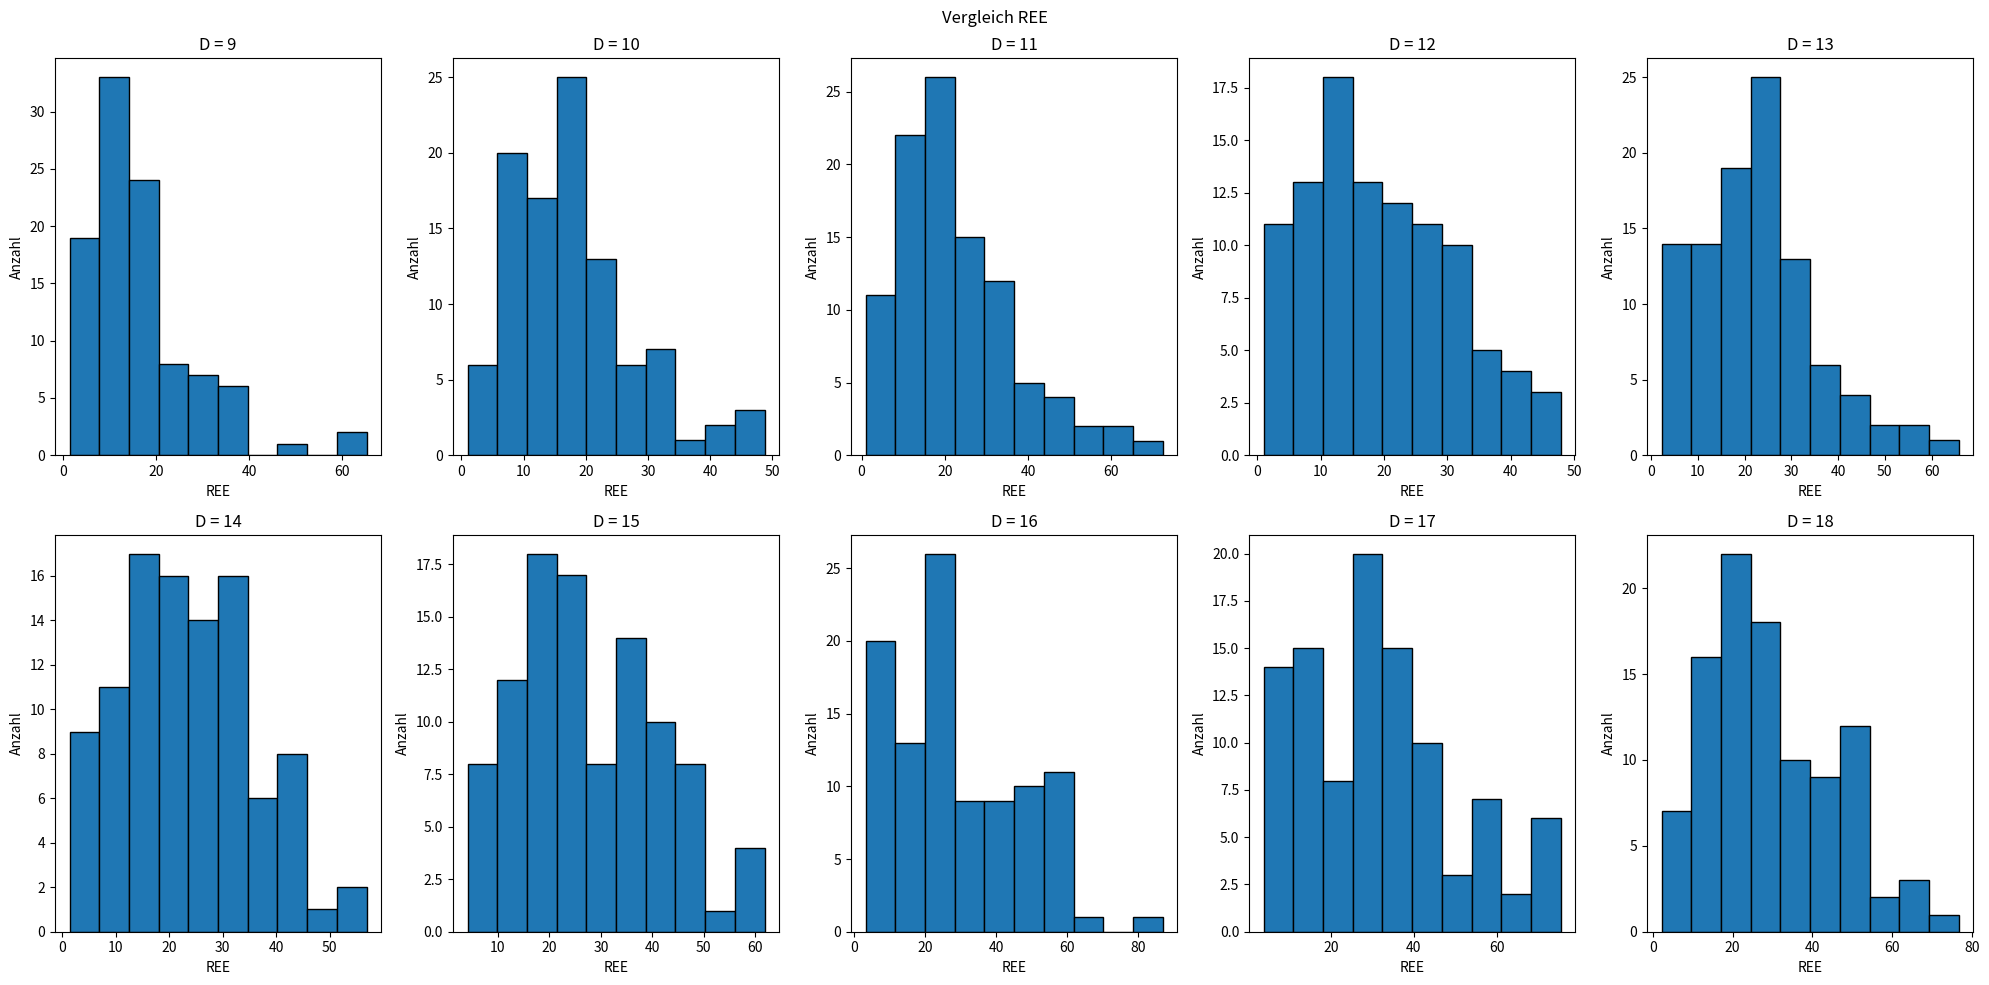
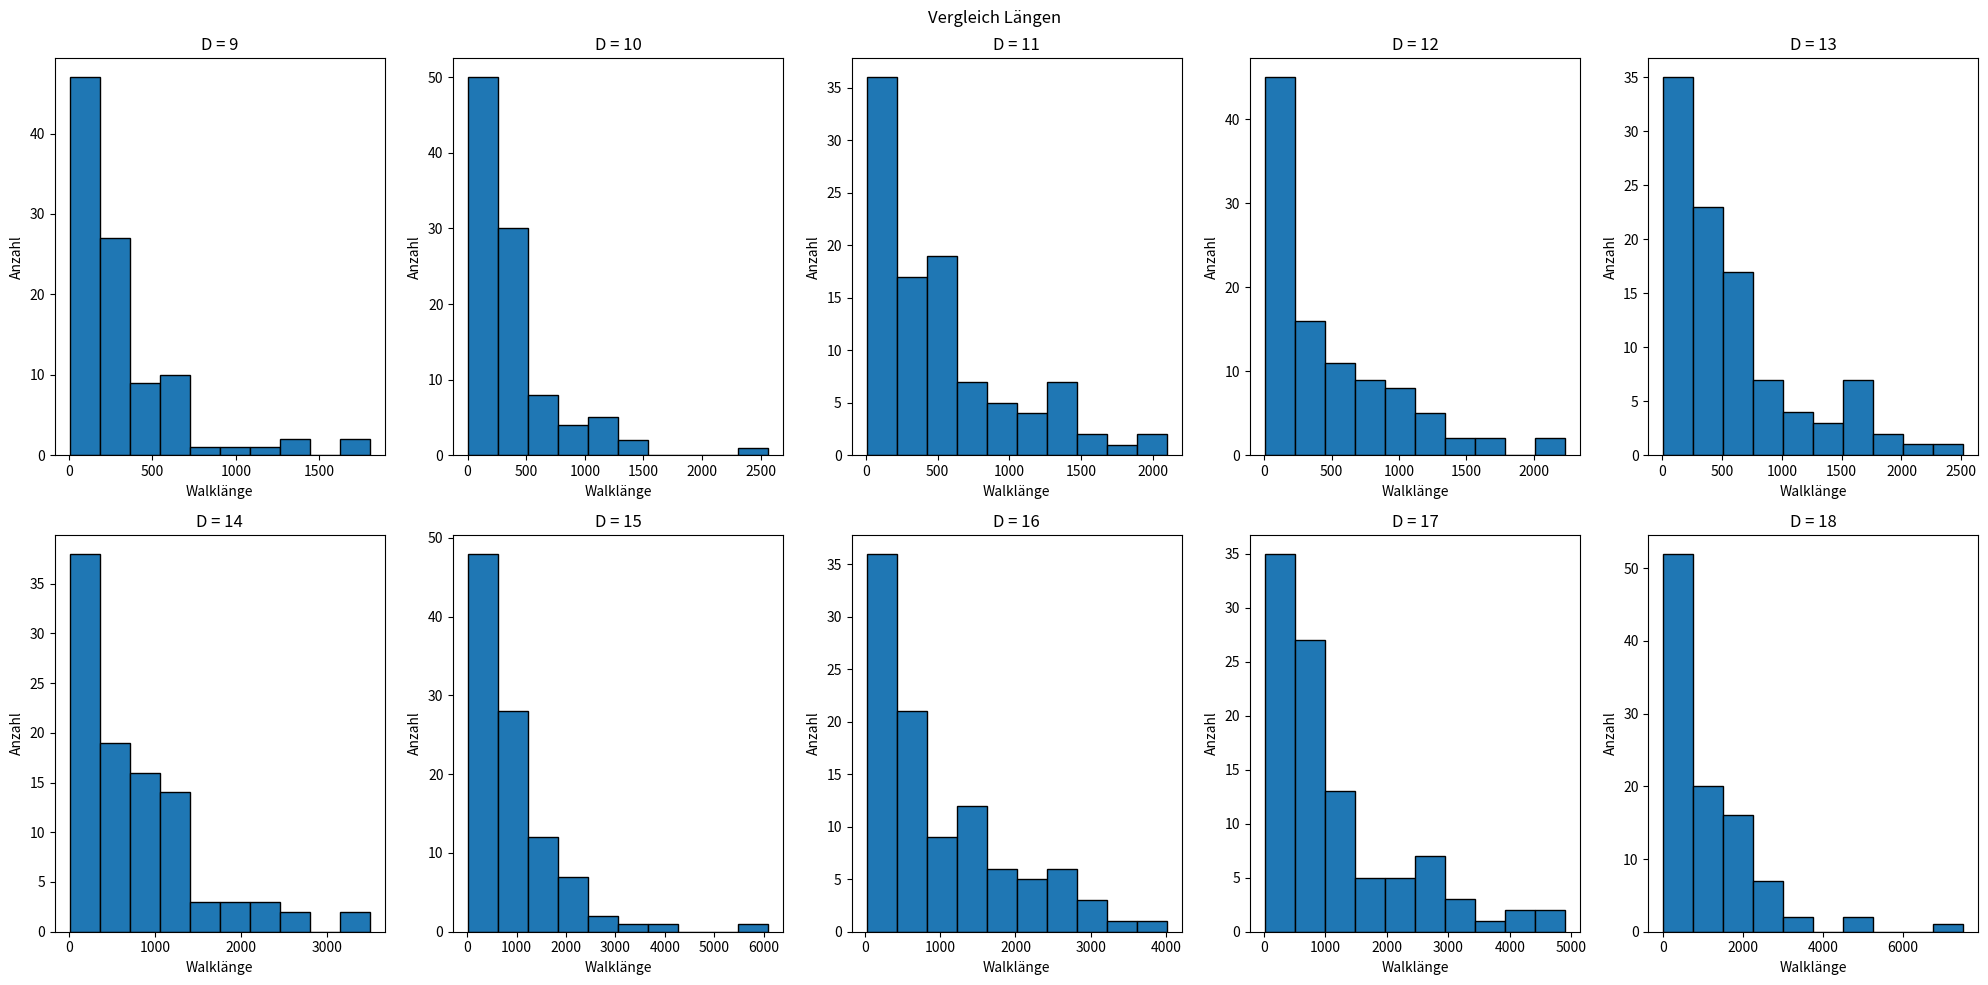

Generate these figures, in order, with matplotlib:
import random
import numpy as np
import matplotlib.pyplot as plt


# Eingabe unnütz für eigentliches Ausführen des Codes, nur zum testen/troubleshooten da
#####################################################
#####################################################
D = 5
lin_stiff = 0 # 0 -> 100% Dimensionswechsel, 0.01-0.99 ->1-99% Gewichtung für Dimensionswechsel, 1 -> Computer sagt nein
pol_length = 20
itter = 50
#####################################################
#####################################################

def SAW_D_dim(D, pol_length, lin_stiff):
    # Listen initiieren
    point_latest = [0] * D
    track_list = []
    track_list.append(point_latest[:]) # Wenn direkt als Listenelement/ohne append -> Error
    track_list_dim = []
    track_list_dir = []
    steps = 0

            # Verhindern von unendlichen Walks bei ungünstigen Eingaben oder Schleifenfehlern
######--------------------------------------------------------------------------------------------------######
    # Prüfen ob die Polymerlänge valid ist
    if not (isinstance(pol_length, int) or (isinstance(pol_length, str) and pol_length == "inf")):
        print("Kein valider Input für Polymerlänge")
        # raise ValueError("Kein valider Input für Polymerlänge") # statt print und return
        return None, None
    # Bei Unendlichem Walk in einer Dimension (ergo einer Richtung) Fehler werfen
    if D == 1 and (isinstance(pol_length, str) and pol_length == "inf"):
        print("Obacht!")
        # raise ValueError("Obacht!") # statt print und return
        return None, None
    # Bei unendlichem Walk und 100% Stiffness
    if lin_stiff == 1 and not pol_length != "inf":
        print("REE = inf")
        # raise ValueError("Wieso?") # statt print und return
        return None, None
    # Bei 1 Dimension und 0% Stiffness
    if D == 1 and lin_stiff == 0:
        print("Geht net")
        # raise ValueError("Geht net") # statt print und return
        return None, None
    
######--------------------------------------------------------------------------------------------------######

    # Walken
    while True:

        if lin_stiff == "None":
            rand_int = random.randint(0, D-1)
            track_list_dim.append(rand_int)

            # Verhindern von backtracking
            if len(track_list_dim) > 1 and track_list_dim[-1] == track_list_dim[-2]:
                # Wenn die gleiche Dimension wie letztes mal gewählt wurde, muss der walk weiter in die Richtung laufen, da der SAW nicht rückwärts laufen soll -> unendlicher Walk in D1 bei "inf"
                part_rand_dir = track_list_dir[-1] # Doch keine random direction
            else:
                part_rand_dir = random.choice([-1, 1]) # Hier aber random direction
            track_list_dir.append(part_rand_dir)
            point_latest[rand_int] += part_rand_dir

        else:
            y_n = round(random.random(), 2)
            # Bei 0.01-0.99
            if steps > 0 and y_n < lin_stiff:
                # Walk geht in gleicher Richtung weiter
                rand_dim = track_list_dim[-1]
                part_rand_dir = track_list_dir[-1]
            else:
                # Geht nicht geradeaus weiter
                rand_dim = random.randint(0, D-1)
    
                # Bei 0.00
                if lin_stiff == 0 and steps > 0:
                    # Neue Wahl ohne letzte Dimension
                    available_dims = [dim for dim in range(D) if dim != track_list_dim[-1]]
                    rand_dim = random.choice(available_dims)
                else:
                    rand_dim = random.randint(0, D-1)
                
                if len(track_list_dim) > 0 and rand_dim == track_list_dim[-1]:
                    part_rand_dir = track_list_dir[-1] # Doch keine random direction
                else:
                    part_rand_dir = random.choice([-1, 1]) # hier aber random direction
    
            track_list_dim.append(rand_dim)
            track_list_dir.append(part_rand_dir)
            point_latest[rand_dim] += part_rand_dir

        # Walk abbrechen / Walkbreak
        if point_latest not in track_list:
            track_list.append(point_latest[:])
        else:
            break

        steps += 1
        # Polymerlänge
        if isinstance(pol_length, int) and steps >= pol_length:
            break
        elif isinstance(pol_length, str) and pol_length == "inf":
            continue # Bei 'inf' wird der Walk fortgeführt bis Walkbreak

    # Für Experiment mit unterschiedlichen Nucleationsites nicht geeignet
    calced_REE = np.linalg.norm(point_latest)
    # Bei Poly_Call auskommentieren der prints empfohlen.
    #print(track_list)
    #print(f"REE: {calced_REE}")
    imp_length = len(track_list)
    #print(f"Walklänge: {imp_length}")
    #print(track_list_dir)
    #print(track_list_dim)
    return calced_REE, imp_length

def Atom_ident(atom_coords):

    var_track = 0

    for i in range(3):
        number_str = f"{atom_coords[i]:.10g}"
            
        if '.' in number_str:
            number_str = number_str.rstrip('0').rstrip('.')
    
        sign_dig_len = len(number_str.replace('.', '').replace('-', ''))
        var_track += sign_dig_len
    
    if var_track == 3: # bei drei Gitteratompunkten 3
        #print("Gitteratom")
        return 1
    elif var_track == 5: # Bei drei fcc 5
        #print("FCC-Atom")
        return 2
    elif var_track == 9: # Bei drei interstetiellen 9
        #print("Interstetielles-Atom")
        return 3
    else:
        print("Uhm...?")
        return 0
    
def SAW_Diamonlattice(pol_length_diamond):
    point_latest_diamond = np.array([0.0] * 3)
    track_list_diamond = []
    track_list_diamond.append(point_latest_diamond[:].tolist()) # Wenn direkt als Listenelement/ohne append -> Error
    track_list_dir_diamond = []
    steps_diamond = 0

    moveset_grid = [
        [0.25, 0.25, 0.25],
        [-0.25, -0.25, 0.25],
        [-0.25, 0.25, -0.25],
        [0.25, -0.25, -0.25]
    ]
    moveset_fcc = [
        [-0.25, -0.25, 0.25],
        [0.25, 0.25, 0.25],
        [0.25, -0.25, -0.25],
        [-0.25, 0.25, -0.25]
    ]
    moveset_inter = [
        [-0.25, -0.25, -0.25],
        [0.25, 0.25, -0.25],
        [0.25, -0.25, 0.25],
        [-0.25, 0.25, 0.25]
    ]

    while True:

        point_latest_diamond = track_list_diamond[-1]
        if Atom_ident(point_latest_diamond) == 1:
            current_moveset = moveset_grid
        elif Atom_ident(point_latest_diamond) == 2:
            current_moveset = moveset_fcc
        elif Atom_ident(point_latest_diamond) == 3:
            current_moveset = moveset_inter
        else:
            print("Wat?")
            return None, None


        # Verhindern von backtracking
        if len(track_list_dir_diamond) >= 1:
            last_move = np.array(track_list_dir_diamond[-1])
            inverse_last_move = -last_move
            available_moves = [move for move in current_moveset if not np.array_equal(move, inverse_last_move)]
        else:
            available_moves = current_moveset

        if not available_moves:
            break

        dim_choice = random.choice(available_moves)
        track_list_dir_diamond.append(dim_choice[:])
        point_latest_diamond += np.array(dim_choice)
        point_latest_diamond_list = point_latest_diamond.tolist()

        # Walk abbrechen / Walkbreak
        if point_latest_diamond_list not in track_list_diamond:
            track_list_diamond.append(point_latest_diamond_list[:])
        else:
            break
      
        steps_diamond += 1
        # Polymerlänge
        if isinstance(pol_length_diamond, int) and steps_diamond >= pol_length_diamond:
            break
        elif isinstance(pol_length_diamond, str) and pol_length_diamond == "inf":
            continue # Bei 'inf' wird der Walk fortgeführt bis Walkbreak
      
    # Für Experiment mit unterschiedlichen Nucleationsites nicht geeignet
    calced_REE = np.linalg.norm(point_latest_diamond)
    # Bei Poly_Call auskommentieren der prints empfohlen.
    print(track_list_diamond)
    print(f"REE: {calced_REE}")
    imp_length = len(track_list_diamond)
    print(f"Walklänge: {imp_length}")
    print(track_list_dir_diamond)
    return calced_REE, imp_length
    
# Normalverteilte Polymerlängen
def Rnd_Pol(mean, std_dev, num):
    
    normal_floats = np.random.normal(mean, std_dev, num)
    normal_integers = np.round(normal_floats).astype(int)
    abs_integers = abs(normal_integers)
    normal_integers_list = abs_integers.tolist()

    return normal_integers_list

# Statistik bei festen Werten
def PolyCallSimple(D: int, pol_length, lin_stiff: float, itter: int, dist: bool):
    ree_list = []
    length_list = []
    # Liste für tatsächliche Funktion anpassen
    for i in range(itter):
        if dist:
            pol_length = polymer_lengths[i]
        else:
            pass
        # Funktion callen, Fehler auslassen
        ree, length = SAW_D_dim(D, pol_length, lin_stiff)
        if ree is not None and length is not None:
            ree_list.append(ree)
            length_list.append(length)
    # REE
    mean_ree = np.mean(ree_list)
    std_dev_ree = np.std(ree_list)
    median_ree = np.median(ree_list)
    # Walklänge
    mean_length = np.mean(length_list)
    std_dev_length = np.std(length_list)
    median_length = np.median(length_list)

    # Für Comps auskommentieren
    #print(f"REE - Mittelwert: {mean_ree}, Standardabweichung: {std_dev_ree}, Median: {median_ree}")
    #print(f"Walklänge - Mittelwert: {mean_length}, Standardabweichung: {std_dev_length}, Median: {median_length}")

    # Für Comps auskommentieren
    #fig, axs = plt.subplots(1, 2, figsize=(14, 5))
    #axs[0].hist(ree_list, bins=10, edgecolor='black')
    #axs[0].set_xlabel('REE')
    #axs[0].set_ylabel('Anzahl')
    #axs[1].hist(length_list, bins=10, edgecolor='black')
    #axs[1].set_xlabel('Walklänge')
    #axs[1].set_ylabel('Anzahl')

    #plt.show()

    return ree_list, length_list

def PolyCallSimpleDiamond(pol_length_diamond, itter_diamond: int, dist_diamond: bool):
    ree_list_diamond = []
    length_list_diamond = []
    # Liste für tatsächliche Funktion anpassen
    for i in range(itter_diamond):
        if dist_diamond:
            pol_length_diamond = polymer_lengths[i]
        else:
            pass
        # Funktion callen, Fehler auslassen
        ree, length = SAW_Diamonlattice(pol_length_diamond)
        if ree is not None and length is not None:
            ree_list_diamond.append(ree)
            length_list_diamond.append(length)
    # REE
    mean_ree_diamond = np.mean(ree_list_diamond)
    std_dev_ree_diamond = np.std(ree_list_diamond)
    median_ree_diamond = np.median(ree_list_diamond)
    # Walklänge
    mean_length_diamond = np.mean(length_list_diamond)
    std_dev_length_diamond = np.std(length_list_diamond)
    median_length_diamond = np.median(length_list_diamond)

    print(f"REE - Mittelwert: {mean_ree_diamond}, Standardabweichung: {std_dev_ree_diamond}, Median: {median_ree_diamond}")
    print(f"Walklänge - Mittelwert: {mean_length_diamond}, Standardabweichung: {std_dev_length_diamond}, Median: {median_length_diamond}")

    fig, axs = plt.subplots(1, 2, figsize=(14, 5))
    axs[0].hist(ree_list_diamond, bins=10, edgecolor='black')
    axs[0].set_xlabel('REE')
    axs[0].set_ylabel('Anzahl')
    axs[1].hist(length_list_diamond, bins=10, edgecolor='black')
    axs[1].set_xlabel('Walklänge')
    axs[1].set_ylabel('Anzahl')

    plt.show()

    return ree_list_diamond, length_list_diamond

# Vergleich von 10 Walks in unterschiedlichen Dimensionen
def Deca_Comp_DIM(D_Start, pol_length, lin_stiff, itter, dist):
    if D_Start <= 1:
        print("Minimaler Wert für Dimensionen ist 2")
        return
    d_comp_list = [i for i in range(D_Start, D_Start + 10)] # Anzahl an Vergleichen kann angepasst werden, aber subplots müssen gefittet werden
    comp_list_return_ree = []
    comp_list_return_length = []
    for D in d_comp_list:
        ree, length = PolyCallSimple(D, pol_length, lin_stiff, itter, dist)
        comp_list_return_ree.append(ree)
        comp_list_return_length.append(length)
    
    # Plotten der REE Listen
    fig_ree, axs_ree = plt.subplots(2, 5, figsize=(20, 10))
    fig_ree.suptitle("Vergleich REE")
    for i in range(2):
        for j in range(5):
            matrix_index = i * 5 + j
            axs_ree[i, j].hist(comp_list_return_ree[matrix_index], bins=10, edgecolor="black")
            axs_ree[i, j].set_title(f"D = {d_comp_list[matrix_index]}")
            axs_ree[i, j].set_xlabel("REE")
            axs_ree[i, j].set_ylabel("Anzahl")
    plt.tight_layout()
    #plt.show() # Auskommentieren um beide Plots gleichzeitig zu zeigen

    # Plotten der Walklängen-Listen
    fig_length, axs_length = plt.subplots(2, 5, figsize=(20, 10))
    fig_length.suptitle("Vergleich Längen")
    for i in range(2):
        for j in range(5):
            matrix_index = i * 5 + j
            axs_length[i, j].hist(comp_list_return_length[matrix_index], bins=10, edgecolor="black")
            axs_length[i, j].set_title(f"D = {d_comp_list[matrix_index]}")
            axs_length[i, j].set_xlabel("Walklänge")
            axs_length[i, j].set_ylabel("Anzahl")
    plt.tight_layout()
    plt.show()

# Vergleich von 10 Walks in unterschiedlichen Steifen
def Hendeca_Comp_Stiff(D, pol_length, itter, dist):
    temp_stiff_comp_list = np.arange(0, 1, 0.1).tolist()
    stiff_comp_list = [round(i, 1) for i in temp_stiff_comp_list]
    comp_list_return_ree2 = []
    comp_list_return_length2 = []
    for lin_stiff in stiff_comp_list:
        ree, length = PolyCallSimple(D, pol_length, lin_stiff, itter, dist)
        comp_list_return_ree2.append(ree)
        comp_list_return_length2.append(length)
    
    # Plotten der REE Listen
    fig_ree, axs_ree = plt.subplots(2, 5, figsize=(20, 10))
    fig_ree.suptitle("Vergleich REE")
    for i in range(2):
        for j in range(5):
            matrix_index = i * 5 + j
            axs_ree[i, j].hist(comp_list_return_ree2[matrix_index], bins=10, edgecolor="black")
            axs_ree[i, j].set_title(f"lin_stiff = {stiff_comp_list[matrix_index]}")
            axs_ree[i, j].set_xlabel("REE")
            axs_ree[i, j].set_ylabel("Anzahl")
    plt.tight_layout()
    #plt.show() # Auskommentieren um beide Plots gleichzeitig zu zeigen

    # Plotten der Walklängen-Listen
    fig_length, axs_length = plt.subplots(2, 5, figsize=(20, 10))
    fig_length.suptitle("Vergleich Längen")
    for i in range(2):
        for j in range(5):
            matrix_index = i * 5 + j
            axs_length[i, j].hist(comp_list_return_length2[matrix_index], bins=10, edgecolor="black")
            axs_length[i, j].set_title(f"lin_stiff = {stiff_comp_list[matrix_index]}")
            axs_length[i, j].set_xlabel("Walklänge")
            axs_length[i, j].set_ylabel("Anzahl")
    plt.tight_layout()
    plt.show()
    

# Manuelles Callen der Funktionen
#-#-#-#-#-#-#-#-#-#-#-#-#-#-#-#-#-#-#-#-#-#-#-#-#-#-#-#-#-#-#-#-#-#-#-#-#-#-#-#-#-#-#-#-#
 #-#-#-#-#-#-#-#-#-#-#-#-#-#-#-#-#-#-#-#-#-#-#-#-#-#-#-#-#-#-#-#-#-#-#-#-#-#-#-#-#-#-#-#-
######
# Ausführen der Codes. !!! Es sollte immer nur eine Funktion gleichzeitig Ausgeführt werden!!!
# Grundsätzlich geht auch mehrfache Ausführung aber ist hauptsächlich aufgrund von Rechenaufwand nicht empfohlen
# True = Ausführen, False = Nicht Ausführen

# Können/sollen auch einzeln ausgeführt werden, prints und plots müssen wieder abkommentiert werden
Einzel_D_DIM = True # Muss für die Multi_Calls auf True sein
Multi_D_DIM = True # Muss für Vergleiche auf True sein

Multi_Vergleich_D_DIM_DIM = True      ## 
Multi_Vergleich_D_DIM_STIFF = False   ## Hier nur eine der zwei ausführen


Einzel_Diamant = False # Gleiches wie oben
Multi_Diamant = False

original_SAW_D_dim = SAW_D_dim
original_PolyCallSimple = PolyCallSimple
original_Deca_Comp_DIM = Deca_Comp_DIM
original_Hendeca_Comp_Stiff = Hendeca_Comp_Stiff
SAW_D_dim = lambda *args, **kwargs: None if not Einzel_D_DIM else original_SAW_D_dim(*args, **kwargs)
PolyCallSimple = lambda *args, **kwargs: None if not Multi_D_DIM else original_PolyCallSimple(*args, **kwargs)
Deca_Comp_DIM = lambda *args, **kwargs: None if not Multi_Vergleich_D_DIM_DIM else original_Deca_Comp_DIM(*args, **kwargs)
Hendeca_Comp_Stiff = lambda *args, **kwargs: None if not Multi_Vergleich_D_DIM_STIFF else original_Hendeca_Comp_Stiff(*args, **kwargs)

original_SAW_Diamonlattice = SAW_Diamonlattice
original_PolyCallSimpleDiamond = PolyCallSimpleDiamond
SAW_Diamonlattice = lambda *args, **kwargs: None if not Einzel_Diamant else original_SAW_Diamonlattice(*args, **kwargs)
PolyCallSimpleDiamond = lambda *args, **kwargs: None if not Multi_Diamant else original_PolyCallSimpleDiamond(*args, **kwargs)

## pol_length: "inf" ## lin_stiff: "None" / polymer_lengths
# pol_length: Unison(int, str)
# lin_stiff: Unison(int, str, List[int])

# Einzel_D_DIM
SAW_D_dim(5, 20, 1) # Bei lin_stiff > 1 passiert das gleiche wie bei lin_stiff == 1
# SAW_D_dim(D: int, pol_length: (int, str), lin_stiff: (float, str))

# Multi_D_DIM
#////\\\\#
imp_size = 400
polymer_lengths = Rnd_Pol(65, 2.5, imp_size)
# Rnd_Pol(mean: float, std_dev: float, num: int) -> list:
# Ex: PolyCallSimple(5, polymer_lengths, 0.8, imp_size, True) 
#\\\\////#
PolyCallSimple(3, "inf", "None", 400, True) # Argument vier entspricht der Anzahl an Itterationen -> dtype: int, Argument 5 fragt ob die maximalen Polymerlängen gleich oder Normalverteilt sein sollen, die drei ersten sind identisch zum Einfachen Walk
# PolyCallSimple(D: int, pol_length, lin_stiff: float, itter: int, dist: bool)

Deca_Comp_DIM(9, "inf", "None", 100, False) # Itterationen werden hier praktisch mit 10 multipliziert
#Deca_Comp_DIM(D_Start: int, pol_length, lin_stiff: float, itter: int, dist: bool)

Hendeca_Comp_Stiff(3, 100, 200, False)
#Hendeca_Comp_Stiff(D: int, pol_length, itter: int, dist: bool)

SAW_Diamonlattice("inf")
#SAW_Diamonlattice(pol_length: Unison(int, str)) # str exception: "inf"

PolyCallSimpleDiamond("inf", 200, False)
# PolyCallSimpleDiamond(pol_length_diamond, itter_diamond: int, dist_diamond: bool):

#-#-#-#-#-#-#-#-#-#-#-#-#-#-#-#-#-#-#-#-#-#-#-#-#-#-#-#-#-#-#-#-#-#-#-#-#-#-#-#-#-#-#-#-#
 #-#-#-#-#-#-#-#-#-#-#-#-#-#-#-#-#-#-#-#-#-#-#-#-#-#-#-#-#-#-#-#-#-#-#-#-#-#-#-#-#-#-#-#-

print("Code went through without error") # Bei langsamen Rechnern manchmal sinnvoll um Rechenaufwand "einzuschätzen" (Nach Berechnung können die Plots noch ewig laden -> Nachricht)

### TODOS

    ### Wichtig
        ### Animationsplots für erste drei Dimensionen, visualisierung des Walks. Varaible Geschwindigkeit

    ### Wenn Zeit
        ### Experiment mit Unterschiedlichen Anfangspukten / mehreren "Nukleationspunkten"
        ## GUI mit html/css siehe BikePlot für Funktionsloop
    
    ### Fertig
        ### basic SAW
        ### Simple exclusion für backwalking
        ### Inf's und D1 Fehler
        ### Lineare Steife für Walks (Funktionsvariable)
        ### Loops über Funktion für Statistik
        ## Histogramme und Plots für die Statistik
        ## Warscheinlichkeitsverteilte Polymerlängen
        ##### D-Dimentional Walk
        ### Dimensionsvergleiche und Steifigkeitsverglieche bei sonst gleichen Argumenten
        ##### Diamondlattice walk
        ### 3d Diamantgitter
        ### Mehrfaches Ausführen siehe Simple_Poly_Call

